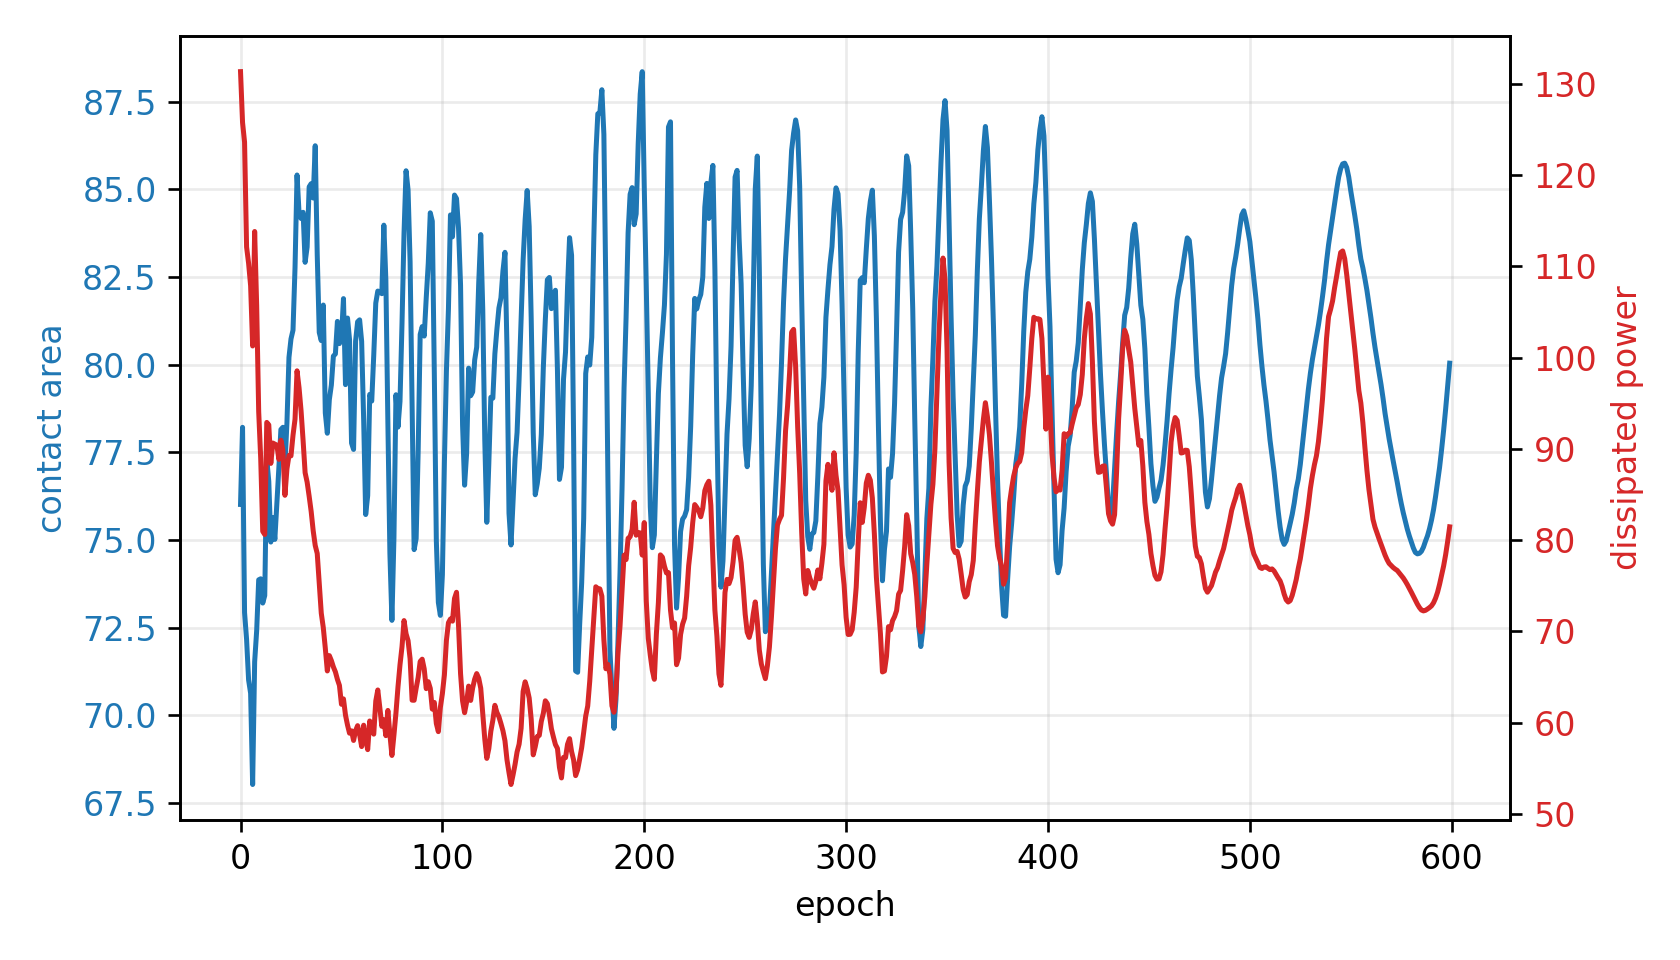

The data file committed next to this chart (first rows):
epoch, fluid_loss, contact, constraint, net_loss
0, 131.3, 76.01, 0.04985, 131.3
1, 125.8, 78.21, 0.02235, 0.9644
2, 123.6, 72.93, 0.08842, 0.982
3, 112.1, 72.16, 0.09796, 0.9256
4, 110.3, 71, 0.1124, 0.9621
5, 107.9, 70.62, 0.1172, 0.9959
6, 101.3, 68.02, 0.1497, 1.061
7, 113.8, 71.52, 0.106, 1.138
8, 105.7, 72.41, 0.09484, 1.088
9, 94.08, 73.86, 0.07673, 0.98
10, 88.95, 73.89, 0.07637, 0.9707
11, 80.96, 73.2, 0.08502, 0.9729
12, 80.62, 73.41, 0.08234, 1.003
13, 92.9, 77.3, 0.03378, 0.9342
14, 92.62, 76.67, 0.0416, 0.9811
15, 88.4, 74.94, 0.06327, 1.066
16, 90.64, 75.64, 0.05455, 1.07
17, 90.52, 75.01, 0.06233, 1.137
18, 90.42, 76.03, 0.04957, 1.091
19, 88.85, 77.06, 0.0367, 1.021
20, 90.95, 78.15, 0.02313, 0.9725
21, 89.83, 78.21, 0.02233, 0.9676
22, 84.91, 77.12, 0.03597, 1.021
23, 87.81, 78.35, 0.02064, 0.962
24, 89.27, 80.21, -0.002599, 0.829
25, 89.23, 80.73, -0.009171, 0.7916
26, 91.49, 80.98, -0.0123, 0.7998
27, 93.25, 82.77, -0.03469, 0.6812
28, 98.55, 85.41, -0.06765, 0.5531
29, 96.68, 84.32, -0.05402, 0.6445
30, 94.15, 84.17, -0.05213, 0.6554
31, 90.9, 84.35, -0.05434, 0.6399
32, 87.38, 82.92, -0.0365, 0.707
33, 86.35, 83.36, -0.04196, 0.6938
34, 84.8, 85.07, -0.06342, 0.63
35, 83.14, 85.17, -0.06457, 0.6533
36, 81.02, 84.76, -0.05944, 0.6877
37, 79.42, 86.25, -0.07809, 0.6867
38, 78.54, 83.14, -0.03923, 0.7713
39, 75.32, 80.92, -0.01148, 0.7779
40, 72, 80.69, -0.008592, 0.7544
41, 70.42, 81.7, -0.02128, 0.741
42, 68.16, 78.62, 0.01722, 0.7471
43, 65.67, 78.04, 0.02446, 0.7389
44, 67.35, 79, 0.01245, 0.7612
45, 66.81, 79.42, 0.007258, 0.7604
46, 66.11, 80.24, -0.003043, 0.7508
47, 65.57, 80.31, -0.00384, 0.7532
48, 64.74, 81.23, -0.01544, 0.7424
49, 64.08, 80.6, -0.007507, 0.7524
50, 62.02, 80.79, -0.009833, 0.7361
51, 62.61, 81.89, -0.02357, 0.7481
52, 60.83, 79.43, 0.007129, 0.75
53, 59.74, 81.33, -0.01664, 0.7377
54, 58.85, 80.71, -0.008931, 0.7401
55, 59.11, 77.76, 0.02797, 0.7629
56, 58.05, 77.58, 0.03023, 0.7709
57, 59.12, 80.67, -0.008361, 0.767
58, 59.67, 81.22, -0.01527, 0.7799
59, 58.7, 81.28, -0.01599, 0.7782
... 540 more rows
